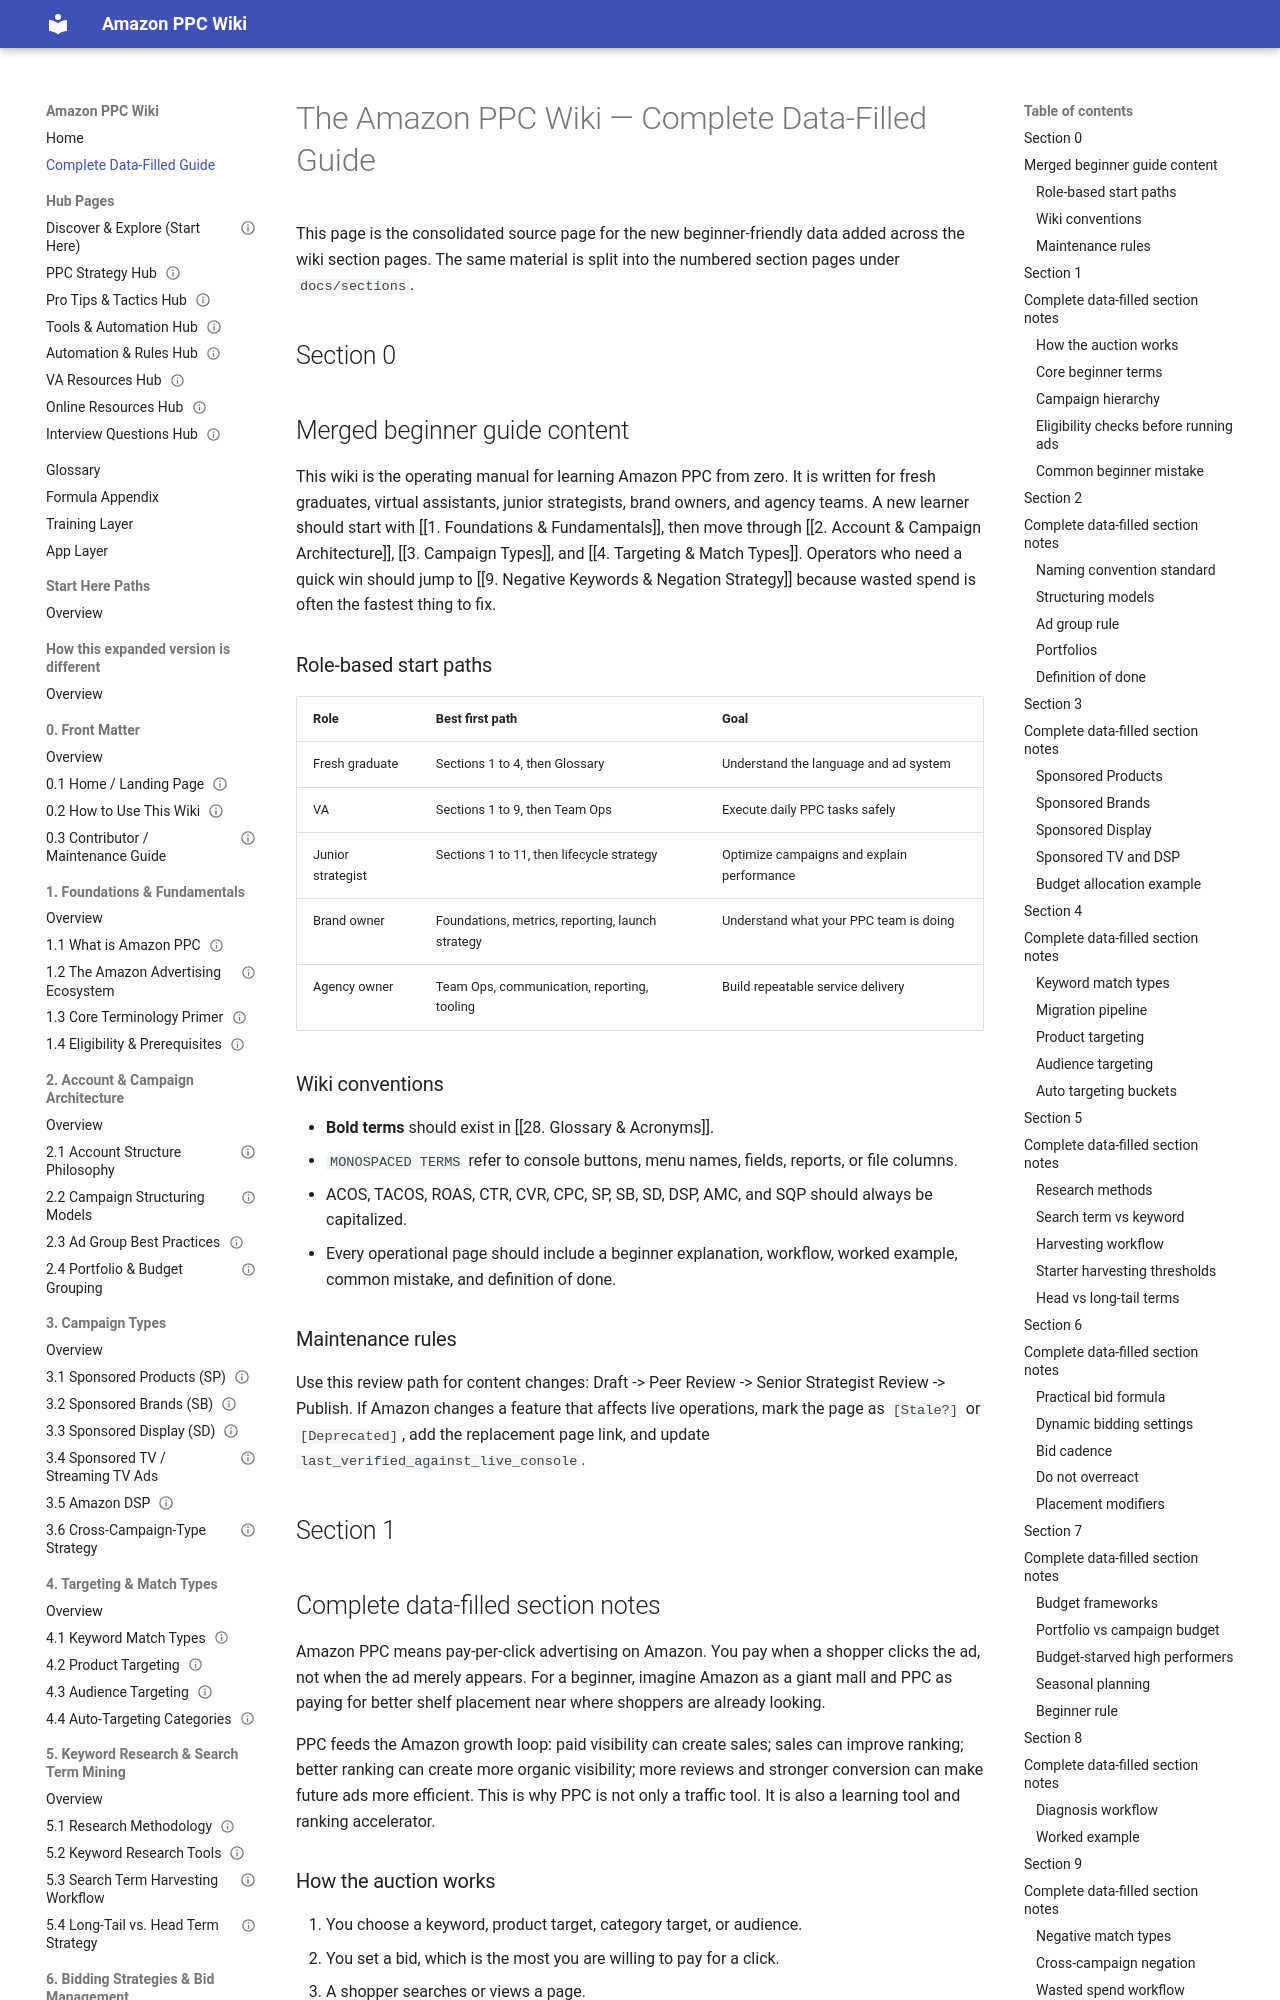

repository: projectamazonph/Amazon-Wiki · page: complete-data-filled-guide/index.html · generator: mkdocs

---
title: Complete Data-Filled Guide
---

# The Amazon PPC Wiki — Complete Data-Filled Guide

This page is the consolidated source page for the new beginner-friendly data added across the wiki section pages. The same material is split into the numbered section pages under `docs/sections`.

## Section 0
## Merged beginner guide content

This wiki is the operating manual for learning Amazon PPC from zero. It is written for fresh graduates, virtual assistants, junior strategists, brand owners, and agency teams. A new learner should start with [[1. Foundations & Fundamentals]], then move through [[2. Account & Campaign Architecture]], [[3. Campaign Types]], and [[4. Targeting & Match Types]]. Operators who need a quick win should jump to [[9. Negative Keywords & Negation Strategy]] because wasted spend is often the fastest thing to fix.

### Role-based start paths

| Role | Best first path | Goal |
|---|---|---|
| Fresh graduate | Sections 1 to 4, then Glossary | Understand the language and ad system |
| VA | Sections 1 to 9, then Team Ops | Execute daily PPC tasks safely |
| Junior strategist | Sections 1 to 11, then lifecycle strategy | Optimize campaigns and explain performance |
| Brand owner | Foundations, metrics, reporting, launch strategy | Understand what your PPC team is doing |
| Agency owner | Team Ops, communication, reporting, tooling | Build repeatable service delivery |

### Wiki conventions

- **Bold terms** should exist in [[28. Glossary & Acronyms]].
- `MONOSPACED TERMS` refer to console buttons, menu names, fields, reports, or file columns.
- ACOS, TACOS, ROAS, CTR, CVR, CPC, SP, SB, SD, DSP, AMC, and SQP should always be capitalized.
- Every operational page should include a beginner explanation, workflow, worked example, common mistake, and definition of done.

### Maintenance rules

Use this review path for content changes: Draft -> Peer Review -> Senior Strategist Review -> Publish. If Amazon changes a feature that affects live operations, mark the page as `[Stale?]` or `[Deprecated]`, add the replacement page link, and update `last_verified_against_live_console`.

## Section 1
